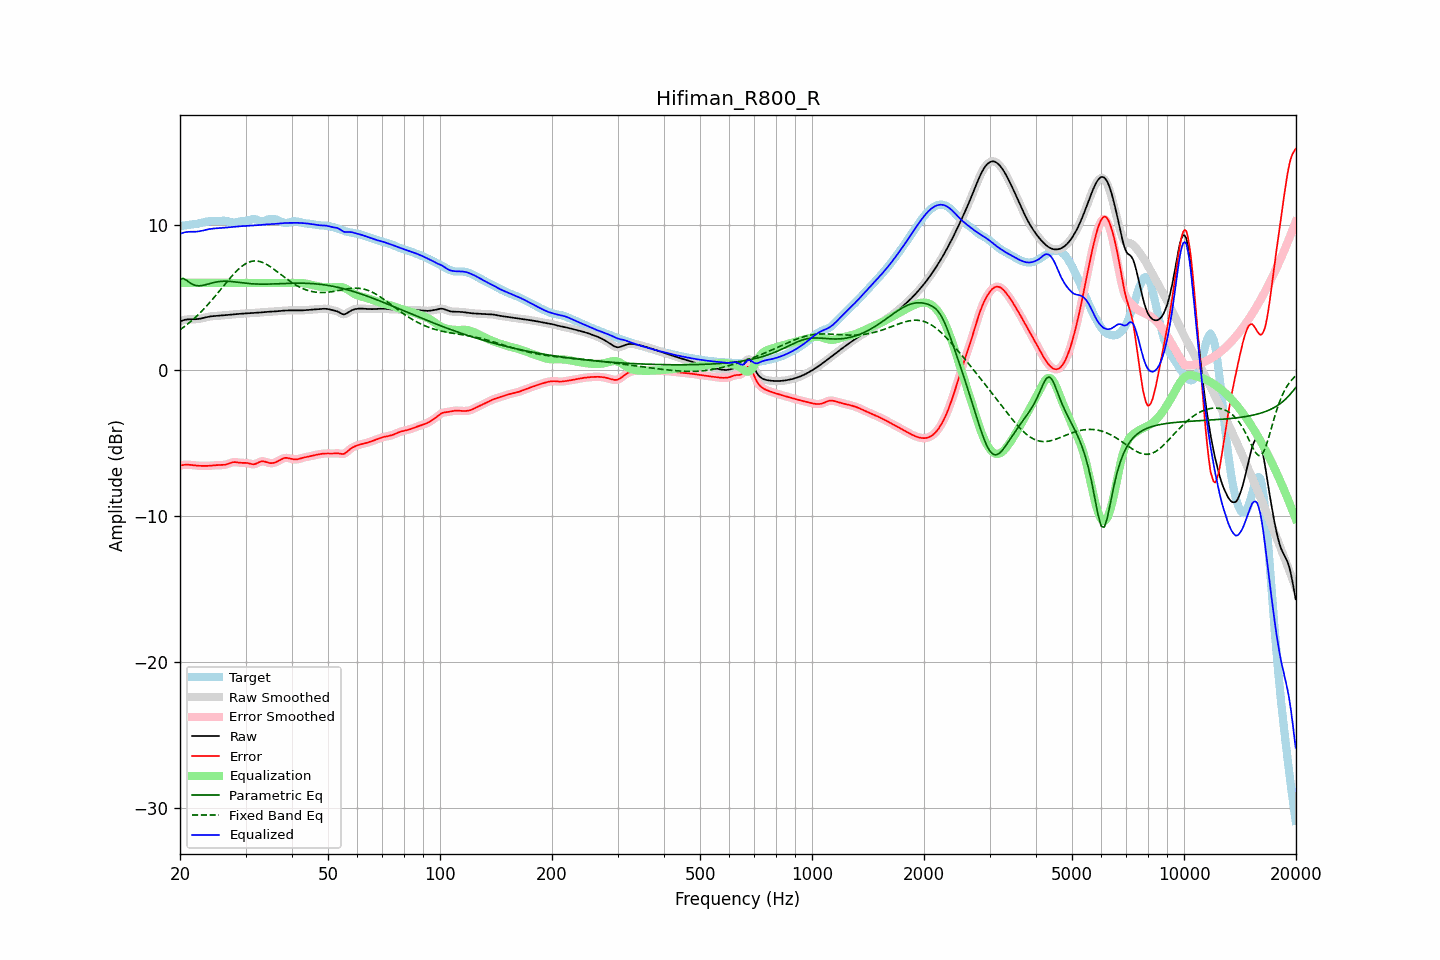

The file beside this chart, header and first rows:
frequency, raw, error, smoothed, error_smoothed, equalization, parametric_eq, fixed_band_eq, equalized_raw, equalized_smoothed, target
20.00, 3.35, -6.53, 3.35, -6.53, 6.00, 6.25, 2.78, 9.35, 9.35, 9.88
20.20, 3.40, -6.50, 3.40, -6.50, 6.00, 6.28, 2.86, 9.40, 9.40, 9.90
20.40, 3.43, -6.49, 3.44, -6.49, 6.00, 6.30, 2.94, 9.43, 9.44, 9.92
20.61, 3.47, -6.47, 3.46, -6.47, 6.00, 6.24, 3.03, 9.47, 9.46, 9.94
20.81, 3.49, -6.47, 3.49, -6.47, 6.00, 6.18, 3.11, 9.49, 9.49, 9.95
21.02, 3.50, -6.47, 3.50, -6.47, 6.00, 6.10, 3.20, 9.50, 9.50, 9.97
21.23, 3.50, -6.47, 3.50, -6.48, 6.00, 6.02, 3.29, 9.50, 9.50, 9.98
21.44, 3.50, -6.49, 3.50, -6.49, 6.00, 5.95, 3.38, 9.50, 9.50, 9.99
21.66, 3.50, -6.50, 3.50, -6.50, 6.00, 5.88, 3.48, 9.50, 9.50, 10.01
21.87, 3.50, -6.52, 3.51, -6.51, 6.00, 5.85, 3.58, 9.50, 9.51, 10.02
22.09, 3.51, -6.53, 3.51, -6.53, 6.00, 5.81, 3.68, 9.51, 9.51, 10.04
22.31, 3.52, -6.54, 3.52, -6.54, 6.00, 5.80, 3.78, 9.52, 9.52, 10.06
22.54, 3.53, -6.54, 3.54, -6.54, 6.00, 5.80, 3.89, 9.53, 9.54, 10.08
22.76, 3.56, -6.55, 3.56, -6.55, 6.00, 5.81, 4.00, 9.56, 9.56, 10.10
22.99, 3.58, -6.55, 3.58, -6.55, 6.00, 5.82, 4.11, 9.58, 9.58, 10.13
23.22, 3.61, -6.55, 3.61, -6.55, 6.00, 5.85, 4.23, 9.61, 9.61, 10.16
23.45, 3.63, -6.55, 3.63, -6.55, 6.00, 5.87, 4.35, 9.63, 9.63, 10.19
23.69, 3.66, -6.55, 3.66, -6.55, 6.00, 5.90, 4.47, 9.66, 9.66, 10.21
23.92, 3.68, -6.54, 3.68, -6.54, 6.00, 5.93, 4.59, 9.68, 9.68, 10.22
24.16, 3.70, -6.53, 3.70, -6.53, 6.00, 5.96, 4.72, 9.70, 9.70, 10.23
24.40, 3.71, -6.52, 3.71, -6.52, 6.00, 5.99, 4.84, 9.71, 9.71, 10.24
24.65, 3.72, -6.51, 3.72, -6.51, 6.00, 6.02, 4.97, 9.72, 9.72, 10.24
24.89, 3.73, -6.50, 3.73, -6.50, 6.00, 6.04, 5.10, 9.73, 9.73, 10.23
25.14, 3.74, -6.50, 3.74, -6.50, 6.00, 6.06, 5.24, 9.74, 9.74, 10.23
25.39, 3.75, -6.49, 3.75, -6.49, 6.00, 6.08, 5.37, 9.75, 9.75, 10.24
25.65, 3.75, -6.49, 3.75, -6.49, 6.00, 6.10, 5.50, 9.75, 9.75, 10.25
25.91, 3.76, -6.49, 3.76, -6.49, 6.00, 6.11, 5.64, 9.76, 9.76, 10.26
26.16, 3.77, -6.49, 3.77, -6.49, 6.00, 6.11, 5.77, 9.77, 9.77, 10.26
26.43, 3.78, -6.47, 3.78, -6.47, 6.00, 6.11, 5.91, 9.78, 9.78, 10.26
26.69, 3.80, -6.44, 3.80, -6.44, 6.00, 6.11, 6.04, 9.80, 9.80, 10.24
26.96, 3.81, -6.41, 3.81, -6.40, 6.00, 6.11, 6.17, 9.81, 9.81, 10.21
27.23, 3.82, -6.36, 3.82, -6.36, 6.00, 6.10, 6.30, 9.82, 9.82, 10.18
27.50, 3.83, -6.33, 3.83, -6.33, 6.00, 6.09, 6.43, 9.83, 9.83, 10.15
27.77, 3.84, -6.30, 3.84, -6.30, 6.00, 6.08, 6.55, 9.84, 9.84, 10.14
28.05, 3.85, -6.29, 3.85, -6.29, 6.00, 6.07, 6.68, 9.85, 9.85, 10.13
28.33, 3.86, -6.30, 3.86, -6.30, 6.00, 6.05, 6.79, 9.86, 9.86, 10.15
28.62, 3.87, -6.31, 3.87, -6.31, 6.00, 6.04, 6.90, 9.87, 9.87, 10.18
28.90, 3.87, -6.33, 3.87, -6.33, 6.00, 6.03, 7.00, 9.87, 9.87, 10.20
29.19, 3.88, -6.34, 3.88, -6.34, 6.00, 6.01, 7.09, 9.88, 9.88, 10.22
29.48, 3.89, -6.34, 3.89, -6.34, 6.00, 6.00, 7.18, 9.89, 9.89, 10.24
29.78, 3.90, -6.34, 3.90, -6.34, 6.00, 5.99, 7.26, 9.90, 9.90, 10.24
30.08, 3.91, -6.34, 3.91, -6.35, 6.00, 5.97, 7.32, 9.91, 9.91, 10.25
30.38, 3.91, -6.35, 3.91, -6.36, 6.00, 5.96, 7.38, 9.91, 9.91, 10.27
30.68, 3.92, -6.38, 3.92, -6.38, 6.00, 5.95, 7.42, 9.92, 9.92, 10.30
30.99, 3.93, -6.41, 3.93, -6.41, 6.00, 5.94, 7.46, 9.93, 9.93, 10.34
31.30, 3.93, -6.43, 3.93, -6.43, 6.00, 5.93, 7.48, 9.93, 9.93, 10.37
31.61, 3.94, -6.44, 3.94, -6.43, 6.00, 5.93, 7.50, 9.94, 9.94, 10.37
31.93, 3.94, -6.41, 3.94, -6.41, 6.00, 5.92, 7.50, 9.94, 9.94, 10.36
32.24, 3.95, -6.36, 3.95, -6.36, 6.00, 5.92, 7.50, 9.95, 9.95, 10.31
32.57, 3.96, -6.31, 3.96, -6.31, 6.00, 5.91, 7.48, 9.96, 9.96, 10.27
32.89, 3.97, -6.26, 3.97, -6.26, 6.00, 5.91, 7.45, 9.97, 9.97, 10.23
33.22, 3.98, -6.23, 3.98, -6.24, 6.00, 5.91, 7.41, 9.98, 9.98, 10.21
33.55, 3.99, -6.23, 3.99, -6.24, 6.00, 5.91, 7.37, 9.99, 9.99, 10.22
33.89, 4.00, -6.27, 4.00, -6.26, 6.00, 5.91, 7.31, 10.00, 10.00, 10.27
34.23, 4.01, -6.30, 4.01, -6.30, 6.00, 5.91, 7.26, 10.01, 10.01, 10.31
34.57, 4.02, -6.34, 4.02, -6.34, 6.00, 5.91, 7.19, 10.02, 10.02, 10.36
34.92, 4.02, -6.36, 4.02, -6.36, 6.00, 5.92, 7.12, 10.02, 10.02, 10.38
35.27, 4.03, -6.36, 4.03, -6.36, 6.00, 5.92, 7.04, 10.03, 10.03, 10.39
35.62, 4.03, -6.35, 4.03, -6.35, 6.00, 5.92, 6.97, 10.03, 10.03, 10.38
35.97, 4.04, -6.33, 4.04, -6.32, 6.00, 5.93, 6.88, 10.04, 10.04, 10.37
... 635 more rows
